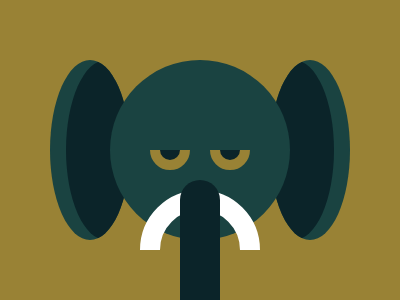

Here is a drawing made with CSS. Write the source that renders it.

<div class="e c">
    <div></div>
    <div></div>
</div>
<div class="f c"></div>
<div class="g c">
    <div></div>
    <div></div>
</div>
<div class="t c"></div>
<div class="s c"></div>
<style>
    * {
        margin: 0;
        padding: 0;
    }

    body {
        background: #998235;
    }

    .c {
        position: absolute;
        left: 50%;
        top: 50%;
        transform: translate(-50%, -50%);
    }

    .e {
        display: flex;
        gap: 140px;
    }

    .e div {
        height: 180px;
        width: 80px;
        background: #1A4341;
        border-radius: 50%;
        position: relative;
        overflow: hidden;
    }

    .e div:after {
        content: '';
        position: absolute;
        height: 180px;
        width: 80px;
        border-radius: 50%;
        background: #0B2429;
        left: 16px;
    }

    .e div:last-child:after {
        left: -16px;
    }

    .f {
        height: 180px;
        width: 180px;
        background: #1A4341;
        border-radius: 50%;
    }

    .g {
        display: flex;
        gap: 20px;
    }

    .g div {
        height: 20px;
        width: 20px;
        background: #0B2429;
        border: solid #998235 10px;
        border-radius: 50%;
        clip-path: polygon(0 50%, 100% 50%, 100% 100%, 0 100%);
    }

    .t {
        height: 80px;
        width: 80px;
        border: 20px solid white;
        border-radius: 50%;
        clip-path: polygon(0 0, 100% 0, 100% 50%, 0 50%);
        top: 250px;
    }

    .s {
        height: 200px;
        width: 40px;
        border-radius: 40px;
        top: 280px;
        background: #0B2429;
    }
</style>
